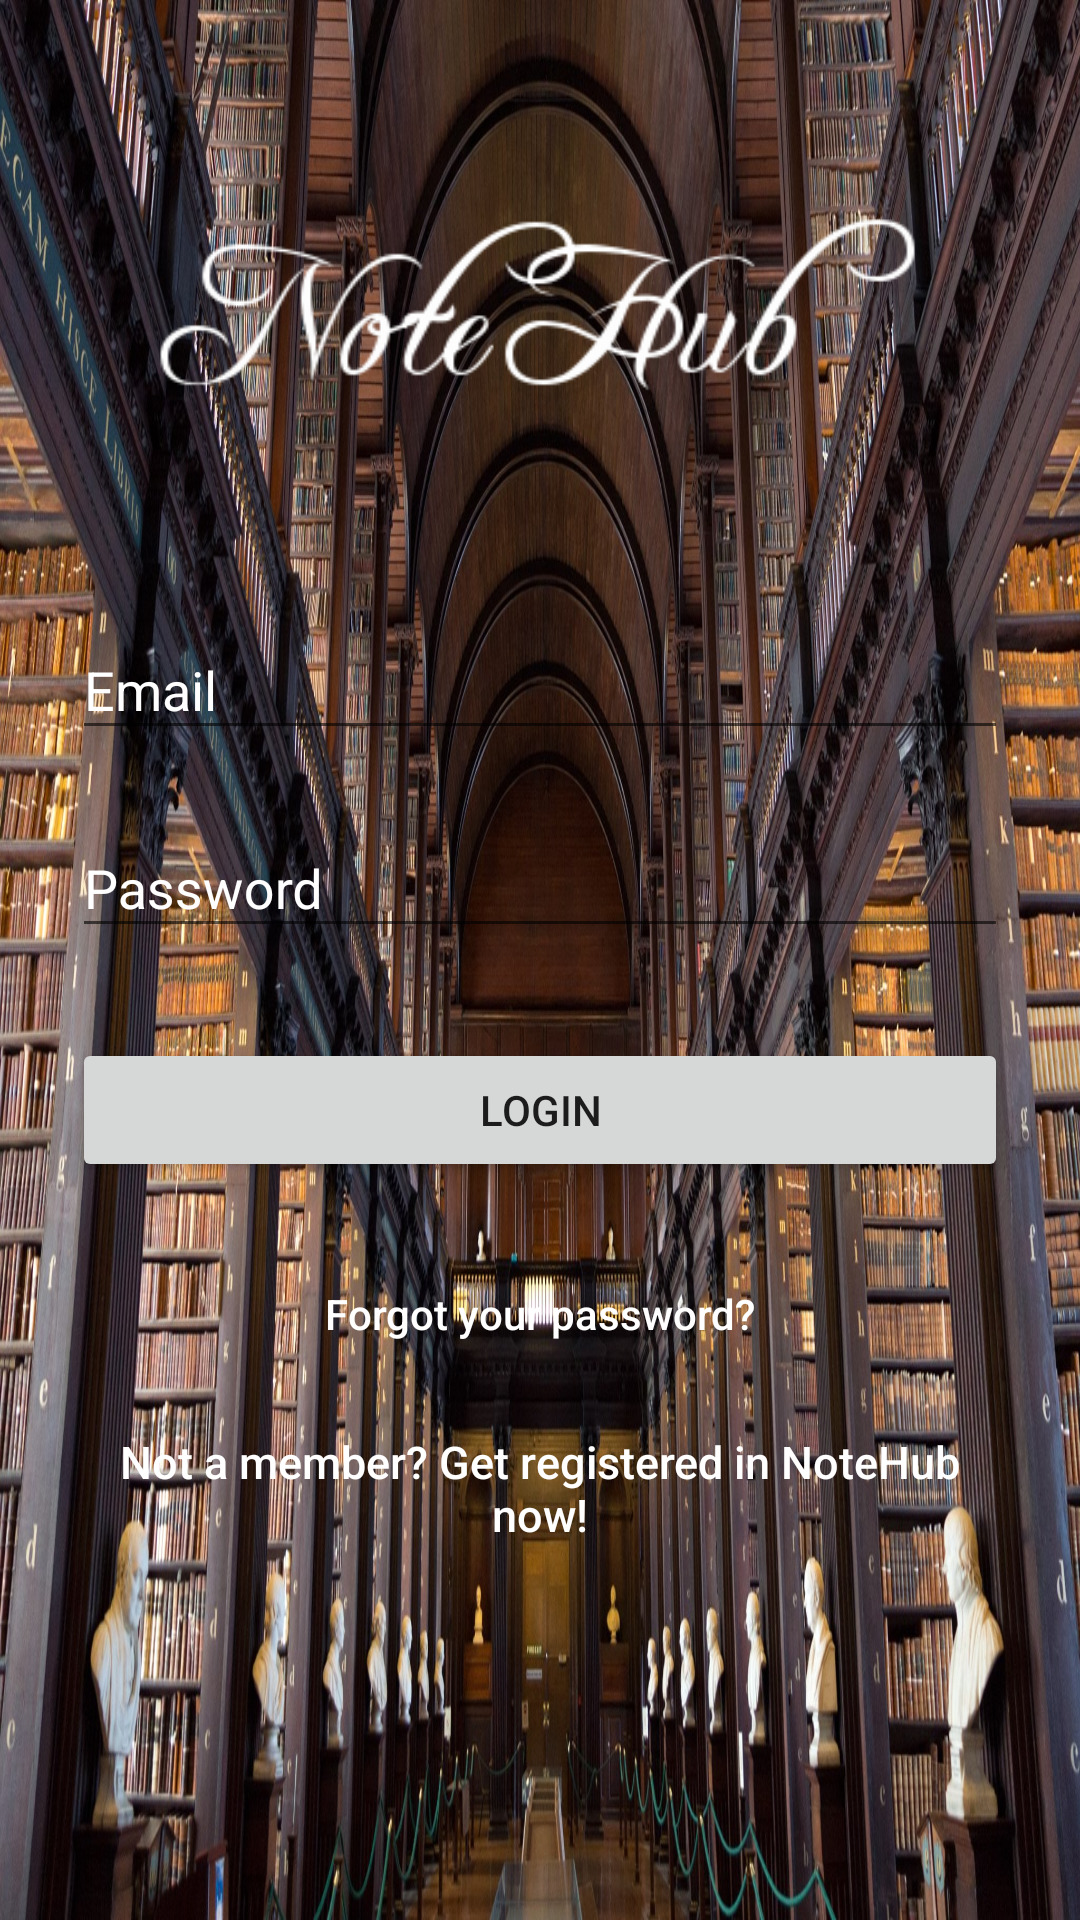

Produce the Android XML layout that renders to this screen, including the resource entries it uses.
<!-- AndroidManifest.xml: application theme AppTheme -->
<!-- res/layout/activity_login.xml -->
<?xml version="1.0" encoding="utf-8"?>
<ScrollView xmlns:android="http://schemas.android.com/apk/res/android"
    xmlns:android.support.design="http://schemas.android.com/apk/res-auto"
    android:layout_width="fill_parent"
    android:layout_height="fill_parent"
    android:background="@drawable/background"
    android:fitsSystemWindows="true">


    
    <LinearLayout
        android:layout_width="match_parent"
        android:layout_height="wrap_content"
        android:orientation="vertical"
        android:paddingLeft="24dp"
        android:paddingRight="24dp"
        android:paddingTop="56dp">

        <ImageView
            android:layout_width="wrap_content"
            android:layout_height="110dp"
            android:layout_gravity="center_horizontal"
            android:layout_marginBottom="24dp"
            android:src="@drawable/logo" />

        

        <android.support.design.widget.TextInputLayout
            android:layout_width="match_parent"
            android:layout_height="wrap_content"
            android:layout_marginBottom="6dp"
            android:layout_marginTop="6dp"
            android.support.design:hintTextAppearance="@style/WhiteTextInputLayout">

            <EditText
                android:id="@+id/email"
                android:layout_width="match_parent"
                android:layout_height="wrap_content"
                android:hint="Email"
                android:inputType="textEmailAddress"
                android:textColor="@android:color/white"
                android:textColorHint="@android:color/white"/>
        </android.support.design.widget.TextInputLayout>

        
        <android.support.design.widget.TextInputLayout
            android:layout_width="match_parent"
            android:layout_height="wrap_content"
            android:layout_marginBottom="6dp"
            android:layout_marginTop="6dp"
            android.support.design:hintTextAppearance="@style/WhiteTextInputLayout">

            <EditText
                android:id="@+id/password"
                android:layout_width="match_parent"
                android:layout_height="wrap_content"
                android:hint="Password"
                android:layout_weight="1"
                android:ems="10"
                android:inputType="textPassword"
                android:textColor="@android:color/white"
                android:textColorHint="@android:color/white" />
        </android.support.design.widget.TextInputLayout>

        <Button
            android:id="@+id/btn_login"
            android:layout_width="fill_parent"
            android:layout_height="wrap_content"
            android:layout_marginBottom="10dp"
            android:gravity="center"
            android:layout_marginTop="24dp"
            android:padding="12dp"
            android:text="Login" />
        <Button
            android:id="@+id/btn_reset_password"
            android:layout_width="fill_parent"
            android:layout_height="wrap_content"
            android:layout_marginTop="10dip"
            android:background="@null"
            android:text="@string/btn_forgot_password"
            android:textAllCaps="false"
            android:textColor="@color/white" />
        <Button
            android:id="@+id/btn_signup"
            android:layout_width="fill_parent"
            android:layout_height="wrap_content"
            android:layout_marginTop="10dip"
            android:background="@null"
            android:text="@string/btn_link_to_register"
            android:textAllCaps="false"
            android:textColor="@color/white"
            android:textSize="15dp" />

    </LinearLayout>
</ScrollView>
<!-- resources referenced by this layout -->
<resources>
  <color name="white">#ffffff</color>
  <!-- drawable background: jpg bitmap (drawable, 703819 bytes) -->
  <!-- drawable logo: png bitmap (drawable, 17663 bytes) -->
  <string name="btn_forgot_password">Forgot your password?</string>
  <string name="btn_link_to_register">Not a member? Get registered in NoteHub now!</string>
  <style name="WhiteTextInputLayout" parent="@style/TextAppearance.AppCompat">
          <item name="android:textColor">@color/secondary_text</item>
      </style>
  <style name="AppTheme" parent="Theme.AppCompat.Light.NoActionBar">
          
          <item name="colorPrimary">@color/colorPrimary</item>
          <item name="colorPrimaryDark">@color/colorPrimaryDark</item>
          <item name="colorAccent">@color/colorAccent</item>
          <item name="android:textColorHint">@color/secondary_text</item>
      </style>
  <color name="secondary_text">#FFFFFF</color>
  <color name="colorPrimary">#3F51B5</color>
  <color name="colorPrimaryDark">#303F9F</color>
  <color name="colorAccent">#FFFFFF</color>
</resources>
